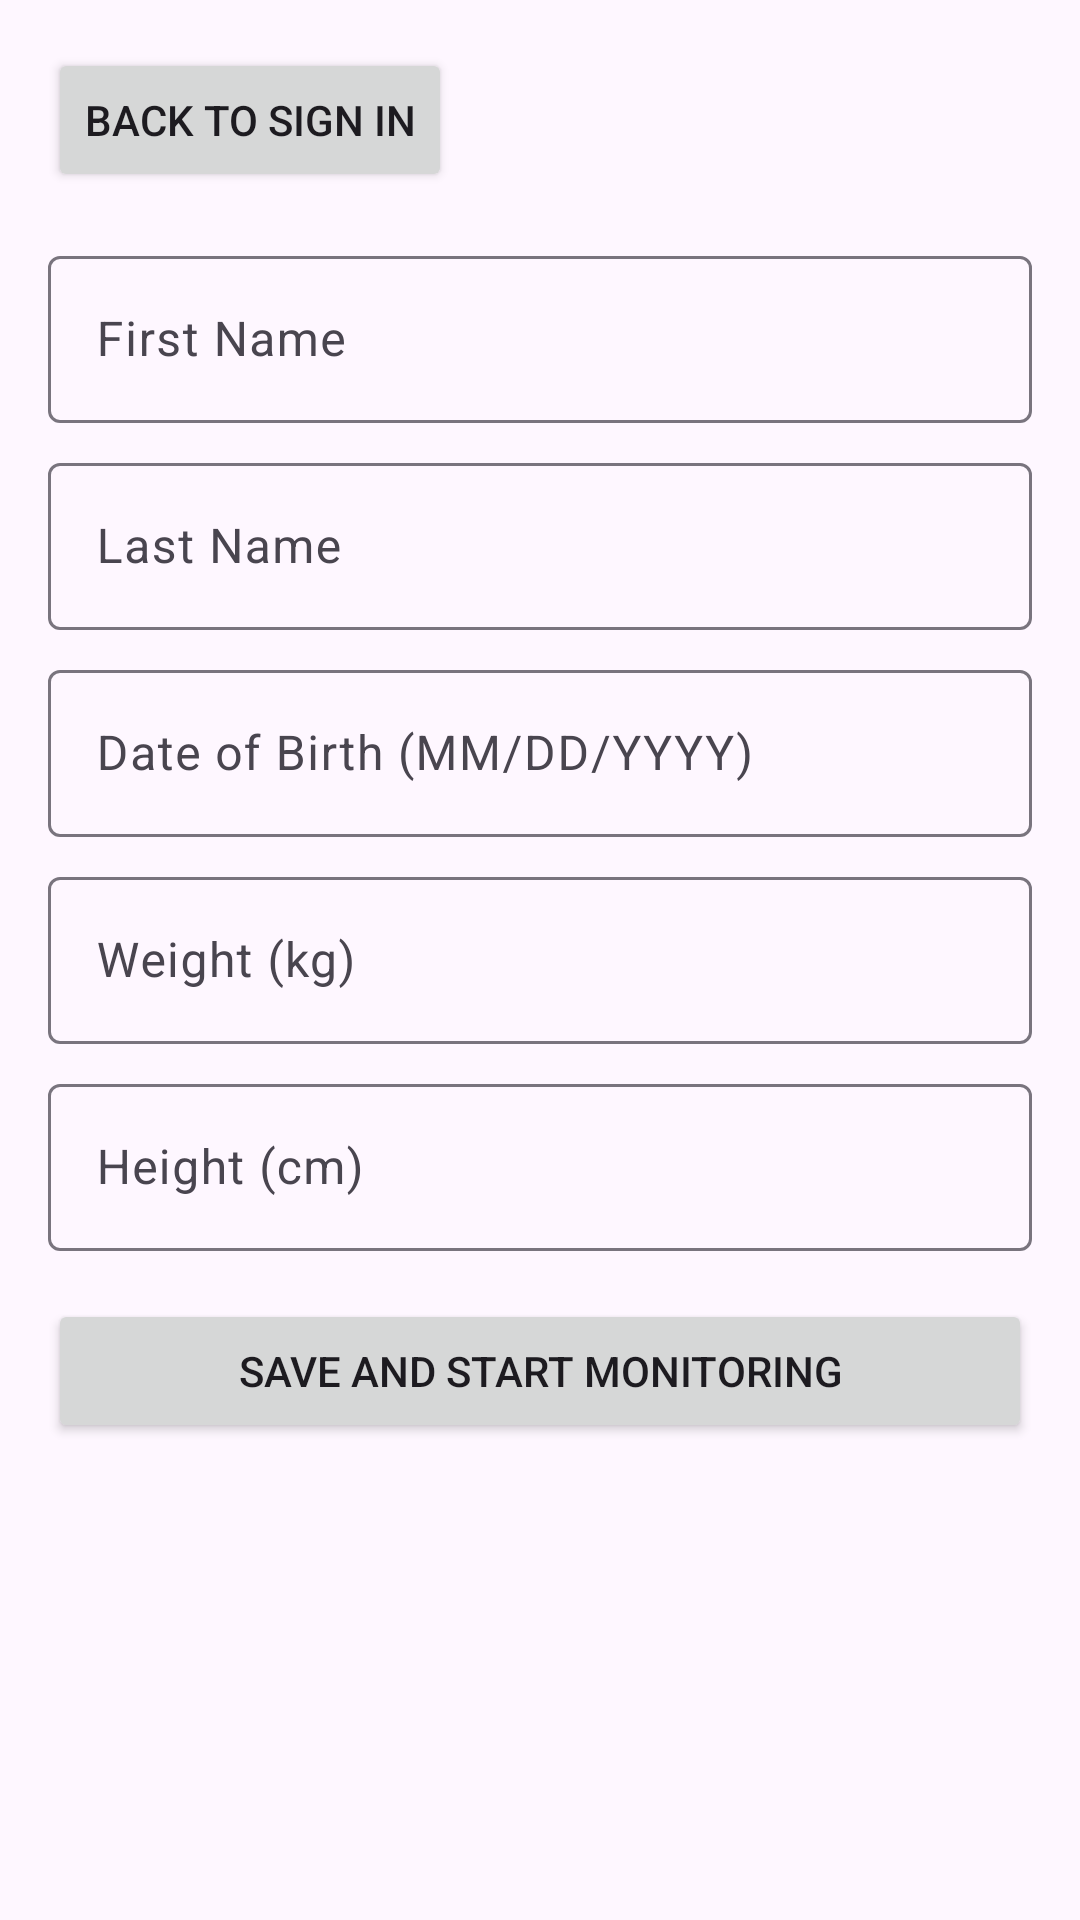

The Android layout XML behind this screen, and the referenced resources:
<!-- AndroidManifest.xml: application theme Theme.Health -->
<!-- res/layout/activity_patient_info.xml -->
<?xml version="1.0" encoding="utf-8"?>
<ScrollView xmlns:android="http://schemas.android.com/apk/res/android"
    android:layout_width="match_parent"
    android:layout_height="match_parent">

    <LinearLayout
        android:layout_width="match_parent"
        android:layout_height="wrap_content"
        android:orientation="vertical"
        android:padding="@dimen/standard_padding">

        <Button
            android:id="@+id/backButton"
            android:layout_width="wrap_content"
            android:layout_height="wrap_content"
            android:layout_marginBottom="@dimen/large_spacing"
            android:text="@string/back_button_text"/>
        
        <com.google.android.material.textfield.TextInputLayout
            android:layout_width="match_parent"
            android:layout_height="wrap_content"
            android:layout_marginBottom="@dimen/input_spacing">

            <com.google.android.material.textfield.TextInputEditText
                android:id="@+id/firstNameEditText"
                android:layout_width="match_parent"
                android:layout_height="wrap_content"
                android:hint="@string/p_first_name_hint"
                android:inputType="textPersonName"/>
        </com.google.android.material.textfield.TextInputLayout>

        
        <com.google.android.material.textfield.TextInputLayout
            android:layout_width="match_parent"
            android:layout_height="wrap_content"
            android:layout_marginBottom="@dimen/input_spacing">

            <com.google.android.material.textfield.TextInputEditText
                android:id="@+id/lastNameEditText"
                android:layout_width="match_parent"
                android:layout_height="wrap_content"
                android:hint="@string/p_last_name_hint"
                android:inputType="textPersonName"/>
        </com.google.android.material.textfield.TextInputLayout>

        
        <com.google.android.material.textfield.TextInputLayout
            android:layout_width="match_parent"
            android:layout_height="wrap_content"
            android:layout_marginBottom="@dimen/input_spacing">

            <com.google.android.material.textfield.TextInputEditText
                android:id="@+id/dobEditText"
                android:layout_width="match_parent"
                android:layout_height="wrap_content"
                android:hint="@string/p_dob_hint"
                android:inputType="date"/>
        </com.google.android.material.textfield.TextInputLayout>

        
        <com.google.android.material.textfield.TextInputLayout
            android:layout_width="match_parent"
            android:layout_height="wrap_content"
            android:layout_marginBottom="@dimen/input_spacing">

            <com.google.android.material.textfield.TextInputEditText
                android:id="@+id/weightEditText"
                android:layout_width="match_parent"
                android:layout_height="wrap_content"
                android:hint="@string/p_weight_hint"
                android:inputType="numberDecimal"/>
        </com.google.android.material.textfield.TextInputLayout>

        
        <com.google.android.material.textfield.TextInputLayout
            android:layout_width="match_parent"
            android:layout_height="wrap_content"
            android:layout_marginBottom="@dimen/large_spacing">

            <com.google.android.material.textfield.TextInputEditText
                android:id="@+id/heightEditText"
                android:layout_width="match_parent"
                android:layout_height="wrap_content"
                android:hint="@string/height_hint"
                android:inputType="numberDecimal"/>
        </com.google.android.material.textfield.TextInputLayout>

        
        <Button
            android:id="@+id/saveButton"
            android:layout_width="match_parent"
            android:layout_height="wrap_content"
            android:text="@string/save_button_text"/>
    </LinearLayout>
</ScrollView>
<!-- resources referenced by this layout -->
<resources>
  <dimen name="input_spacing">8dp</dimen>
  <dimen name="large_spacing">16dp</dimen>
  <dimen name="standard_padding">16dp</dimen>
  <string name="back_button_text">Back to Sign In</string>
  <string name="height_hint">Height (cm)</string>
  <string name="p_dob_hint">Date of Birth (MM/DD/YYYY)</string>
  <string name="p_first_name_hint">First Name</string>
  <string name="p_last_name_hint">Last Name</string>
  <string name="p_weight_hint">Weight (kg)</string>
  <string name="save_button_text">Save and Start Monitoring</string>
  <style name="Theme.Health" parent="Base.Theme.Health" />
  <style name="Base.Theme.Health" parent="Theme.Material3.DayNight.NoActionBar">
  
          
          
      </style>
</resources>
